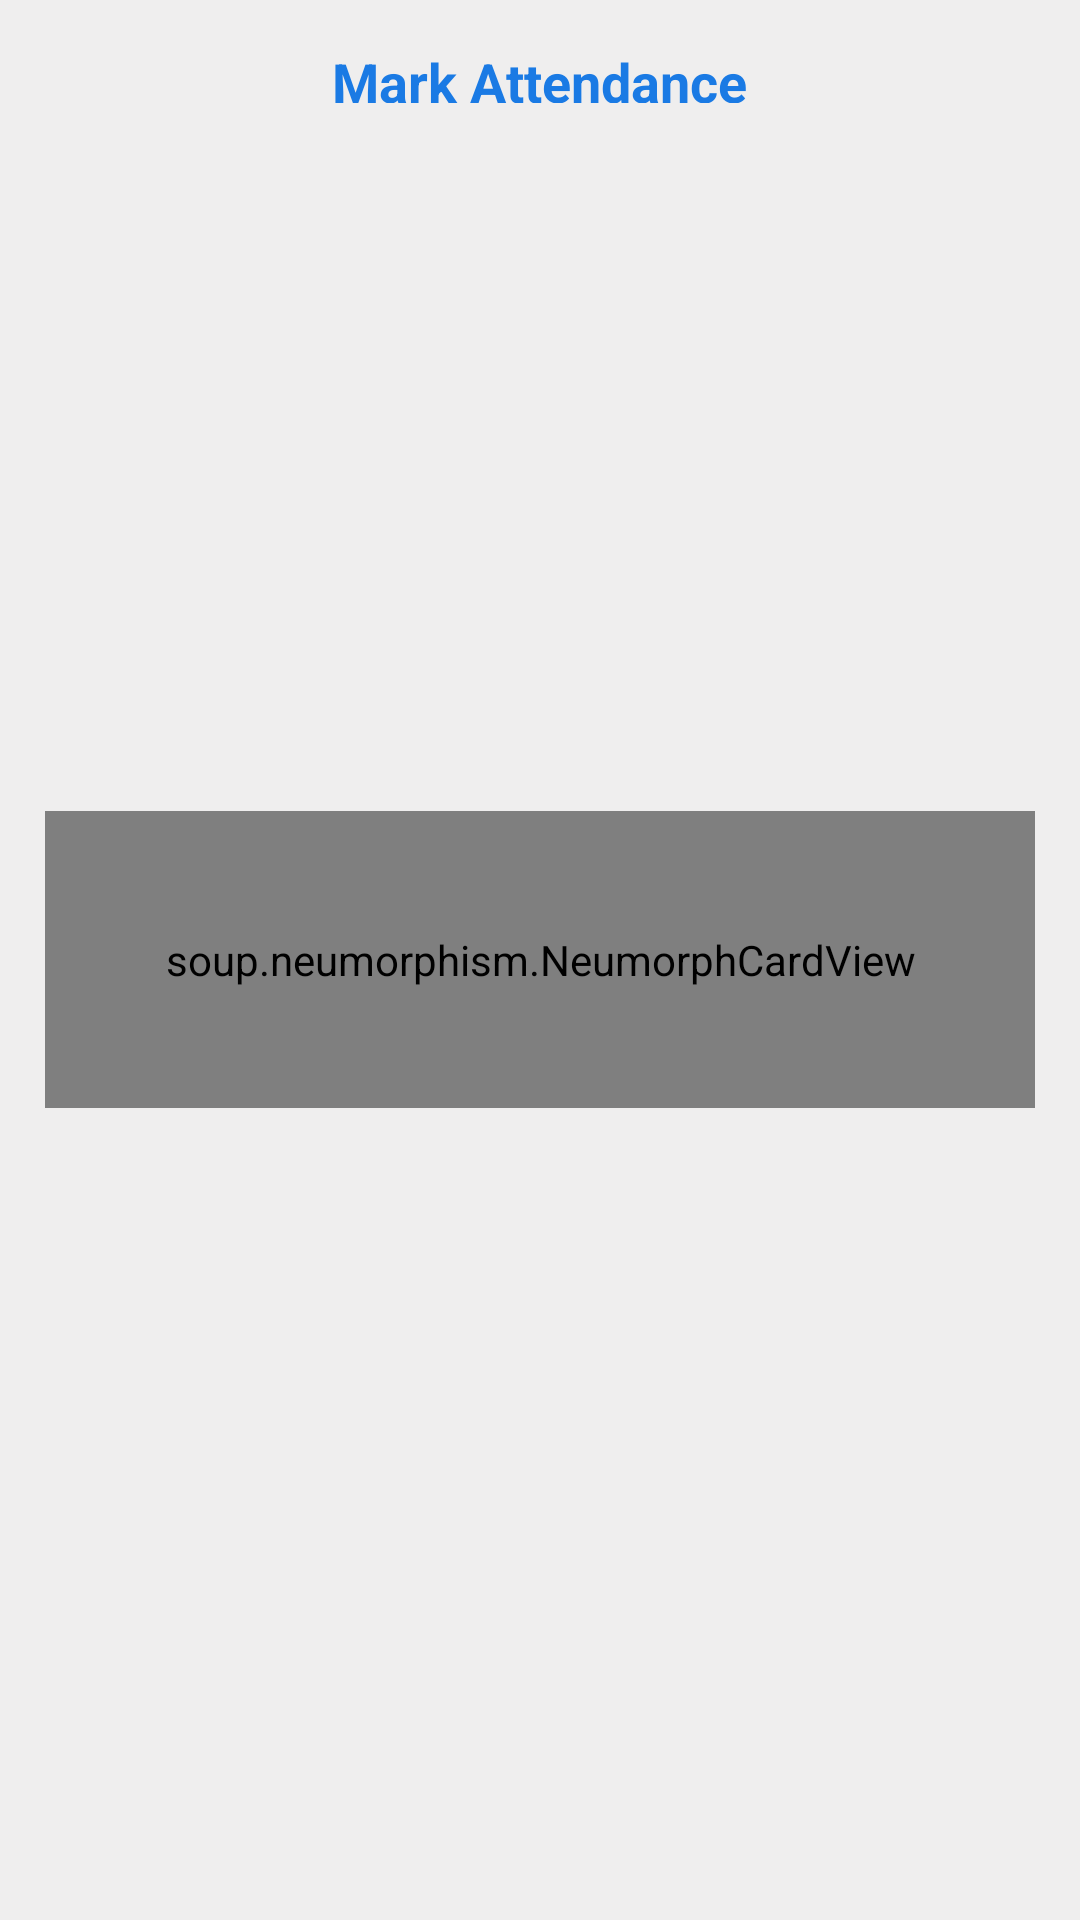

Produce the Android XML layout that renders to this screen, including the resource entries it uses.
<!-- AndroidManifest.xml: application theme Theme.Attendance_App_EzilineTest -->
<!-- res/layout/fragment_mark_attendance.xml -->
<?xml version="1.0" encoding="utf-8"?>
<FrameLayout xmlns:android="http://schemas.android.com/apk/res/android"
    xmlns:app="http://schemas.android.com/apk/res-auto"
    xmlns:tools="http://schemas.android.com/tools"
    android:layout_width="match_parent"
    android:layout_height="match_parent"
    android:background="@color/color1"
    tools:context=".student.fragments.MarkAttendanceFragment">
    <FrameLayout
        android:layout_width="match_parent"
        android:layout_height="wrap_content"
        android:orientation="horizontal">



        <TextView
            android:layout_width="wrap_content"
            android:layout_height="wrap_content"
            android:text="Mark Attendance"
            android:gravity="center"
            android:fontFamily="sans-serif"
            android:textSize="18sp"
            android:layout_marginTop="10dp"
            android:textColor="@color/colorAccent"
            android:layout_gravity="center"
            android:textStyle="bold"/>

    </FrameLayout>


    <LinearLayout
        android:layout_width="match_parent"
        android:layout_height="wrap_content"
        android:layout_gravity="center"
        android:orientation="vertical">

        <soup.neumorphism.NeumorphCardView
            android:layout_width="wrap_content"
            android:layout_height="wrap_content"
            android:layout_gravity="center_horizontal"
            android:padding="40dp"
            app:neumorph_shadowElevation="6dp"
            app:neumorph_shapeAppearance="@style/ShapeAppearance"
            app:neumorph_shapeType="pressed">

            <soup.neumorphism.NeumorphButton
                android:id="@+id/markAttendanceBtn_MA"
                style="@style/Widget.Neumorph.Button"
                android:layout_width="wrap_content"
                android:layout_height="wrap_content"
                android:layout_gravity="center_horizontal"
                android:layout_margin="20dp"
                android:text="Mark Attendance"
                android:textColor="@color/colorAccent"
                app:neumorph_shadowElevation="4dp" />

        </soup.neumorphism.NeumorphCardView>

    </LinearLayout>

</FrameLayout>
<!-- resources referenced by this layout -->
<resources>
  <color name="color1">#efeeee</color>
  <color name="colorAccent">#1A7AE4</color>
  <style name="Theme.Attendance_App_EzilineTest" parent="Theme.MaterialComponents.DayNight.NoActionBar">
          
          <item name="colorPrimary">@color/purple_500</item>
          <item name="colorPrimaryVariant">@color/purple_700</item>
          <item name="colorOnPrimary">@color/white</item>
          
          <item name="colorSecondary">@color/teal_200</item>
          <item name="colorSecondaryVariant">@color/teal_700</item>
          <item name="colorOnSecondary">@color/black</item>
          
          
          
  
          <item name="android:statusBarColor">@color/colorPrimaryDark</item>
  
      </style>
  <color name="purple_500">#FF6200EE</color>
  <color name="purple_700">#FF3700B3</color>
  <color name="white">#FFFFFFFF</color>
  <color name="teal_200">#FF03DAC5</color>
  <color name="teal_700">#FF018786</color>
  <color name="black">#FF000000</color>
  <color name="colorPrimaryDark">#325C98</color>
</resources>
